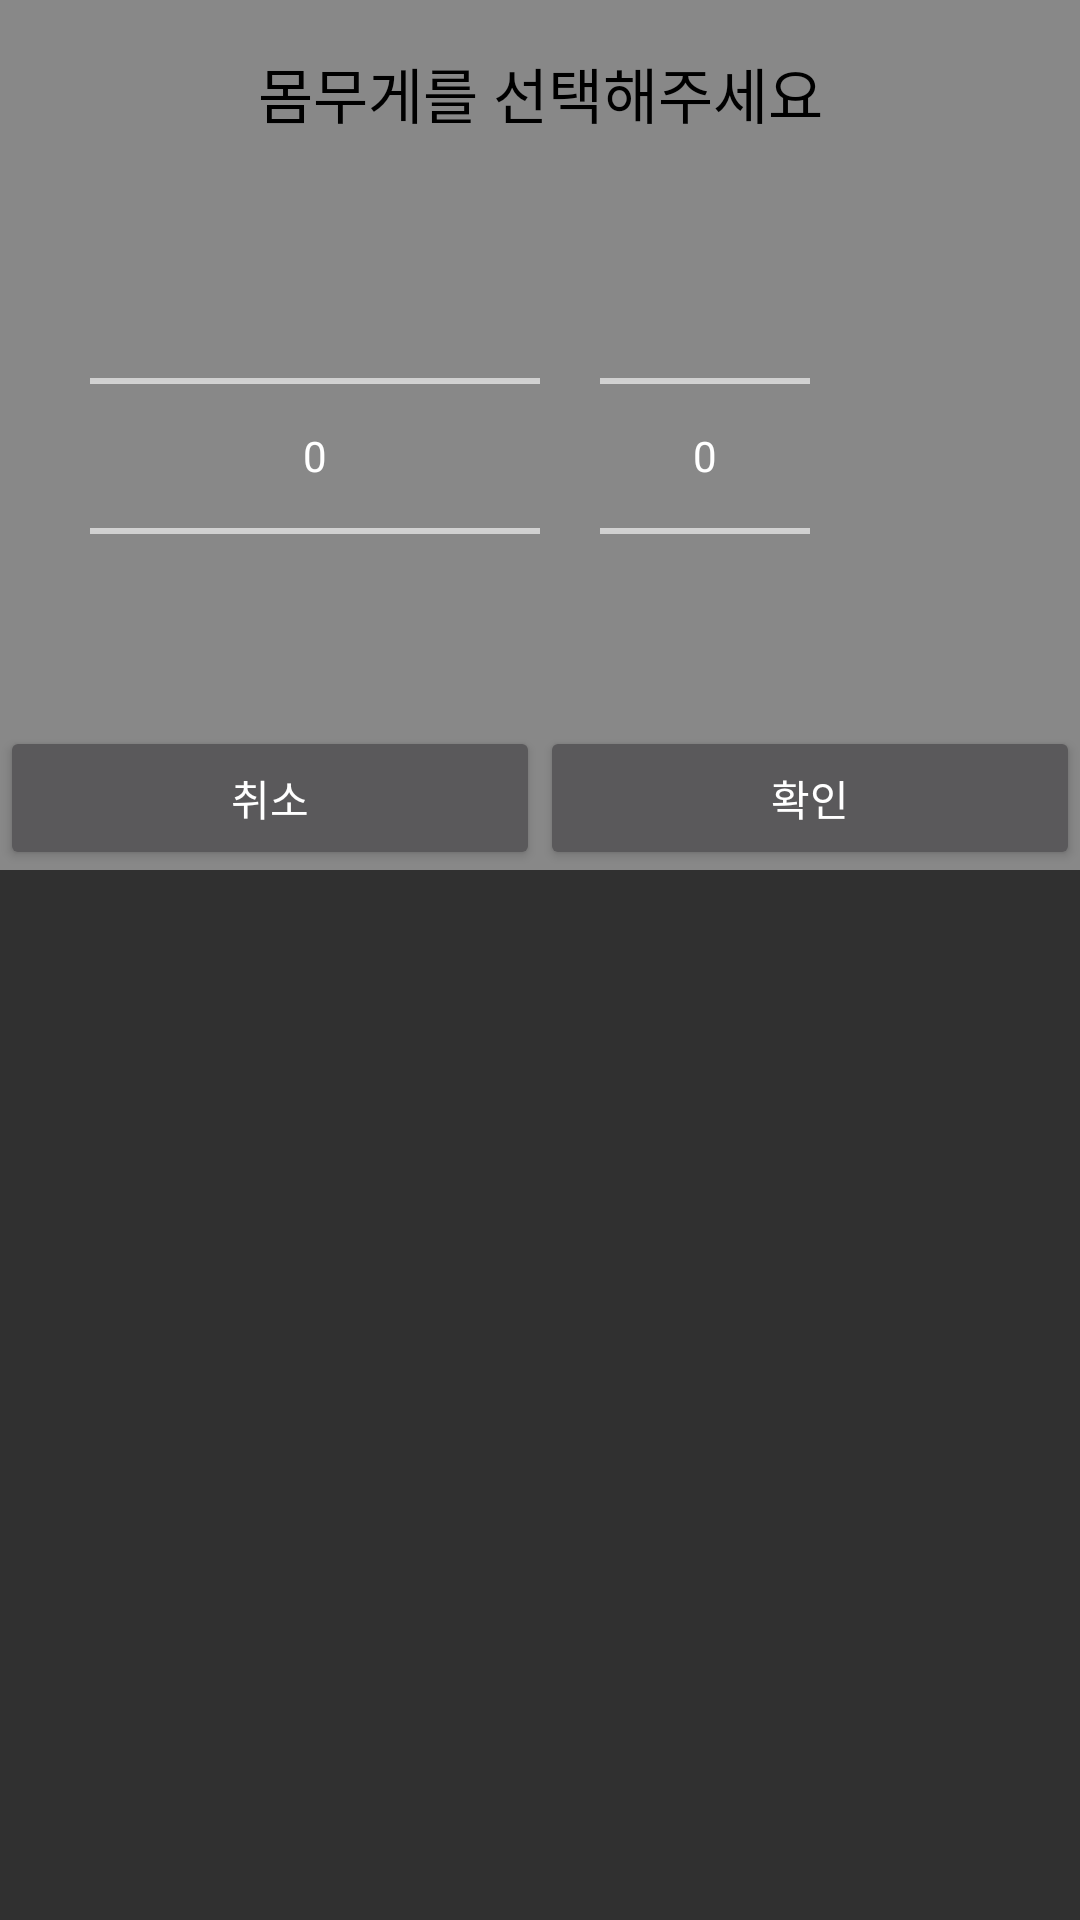

The Android layout XML behind this screen, and the referenced resources:
<!-- AndroidManifest.xml: application theme Theme.AppCompat.NoActionBar -->
<!-- res/layout/weightdialog.xml -->
<?xml version="1.0" encoding="utf-8"?>
<RelativeLayout xmlns:android="http://schemas.android.com/apk/res/android"
    android:layout_width="wrap_content"
    android:layout_height="wrap_content">

    <LinearLayout
        android:id="@+id/weight_layout"
        android:layout_width="match_parent"
        android:layout_height="wrap_content"
        android:background="#888888"
        android:baselineAligned="false"
        android:orientation="vertical"
        android:visibility="visible" >

        <TextView
            android:layout_width="match_parent"
            android:layout_height="wrap_content"
            android:layout_marginTop="10dp"
            android:layout_marginBottom="10dp"
            android:layout_alignParentTop="true"
            android:gravity="center"
            android:minHeight="42dp"
            android:text="몸무게를 선택해주세요"
            android:visibility="visible"
            android:textSize="20sp"
            android:textColor="#000000" />

        <LinearLayout
            android:layout_width="match_parent"
            android:layout_height="match_parent"
            android:orientation="horizontal">

            <View
                android:layout_width="30dp"
                android:layout_height="match_parent"/>

            <NumberPicker
                android:id="@+id/weightPicker_wh"
                android:layout_width="150dp"
                android:layout_height="wrap_content"
                android:layout_alignParentTop="true"
                android:layout_centerHorizontal="true" />

            <View
                android:layout_width="20dp"
                android:layout_height="120dp"/>

            <NumberPicker
                android:id="@+id/weightPicker_dec"
                android:layout_width="70dp"
                android:layout_height="wrap_content"
                android:layout_alignParentTop="true"
                android:layout_centerHorizontal="true" />

            <View
                android:layout_width="30dp"
                android:layout_height="120dp"/>

        </LinearLayout>

        <LinearLayout
            android:layout_width="match_parent"
            android:layout_height="wrap_content"
            android:layout_gravity="center"
            android:orientation="horizontal" >

            <Button
                android:id="@+id/weight_btn_cancel"
                android:layout_width="match_parent"
                android:layout_height="wrap_content"
                android:layout_weight="1"
                android:gravity="center"
                android:text="취소" />

            <Button
                android:id="@+id/weight_btn_ok"
                android:layout_width="match_parent"
                android:layout_height="wrap_content"
                android:layout_weight="1"
                android:gravity="center"
                android:text="확인" />
        </LinearLayout>
    </LinearLayout>
</RelativeLayout>
<!-- resources referenced by this layout -->
<resources>

</resources>
